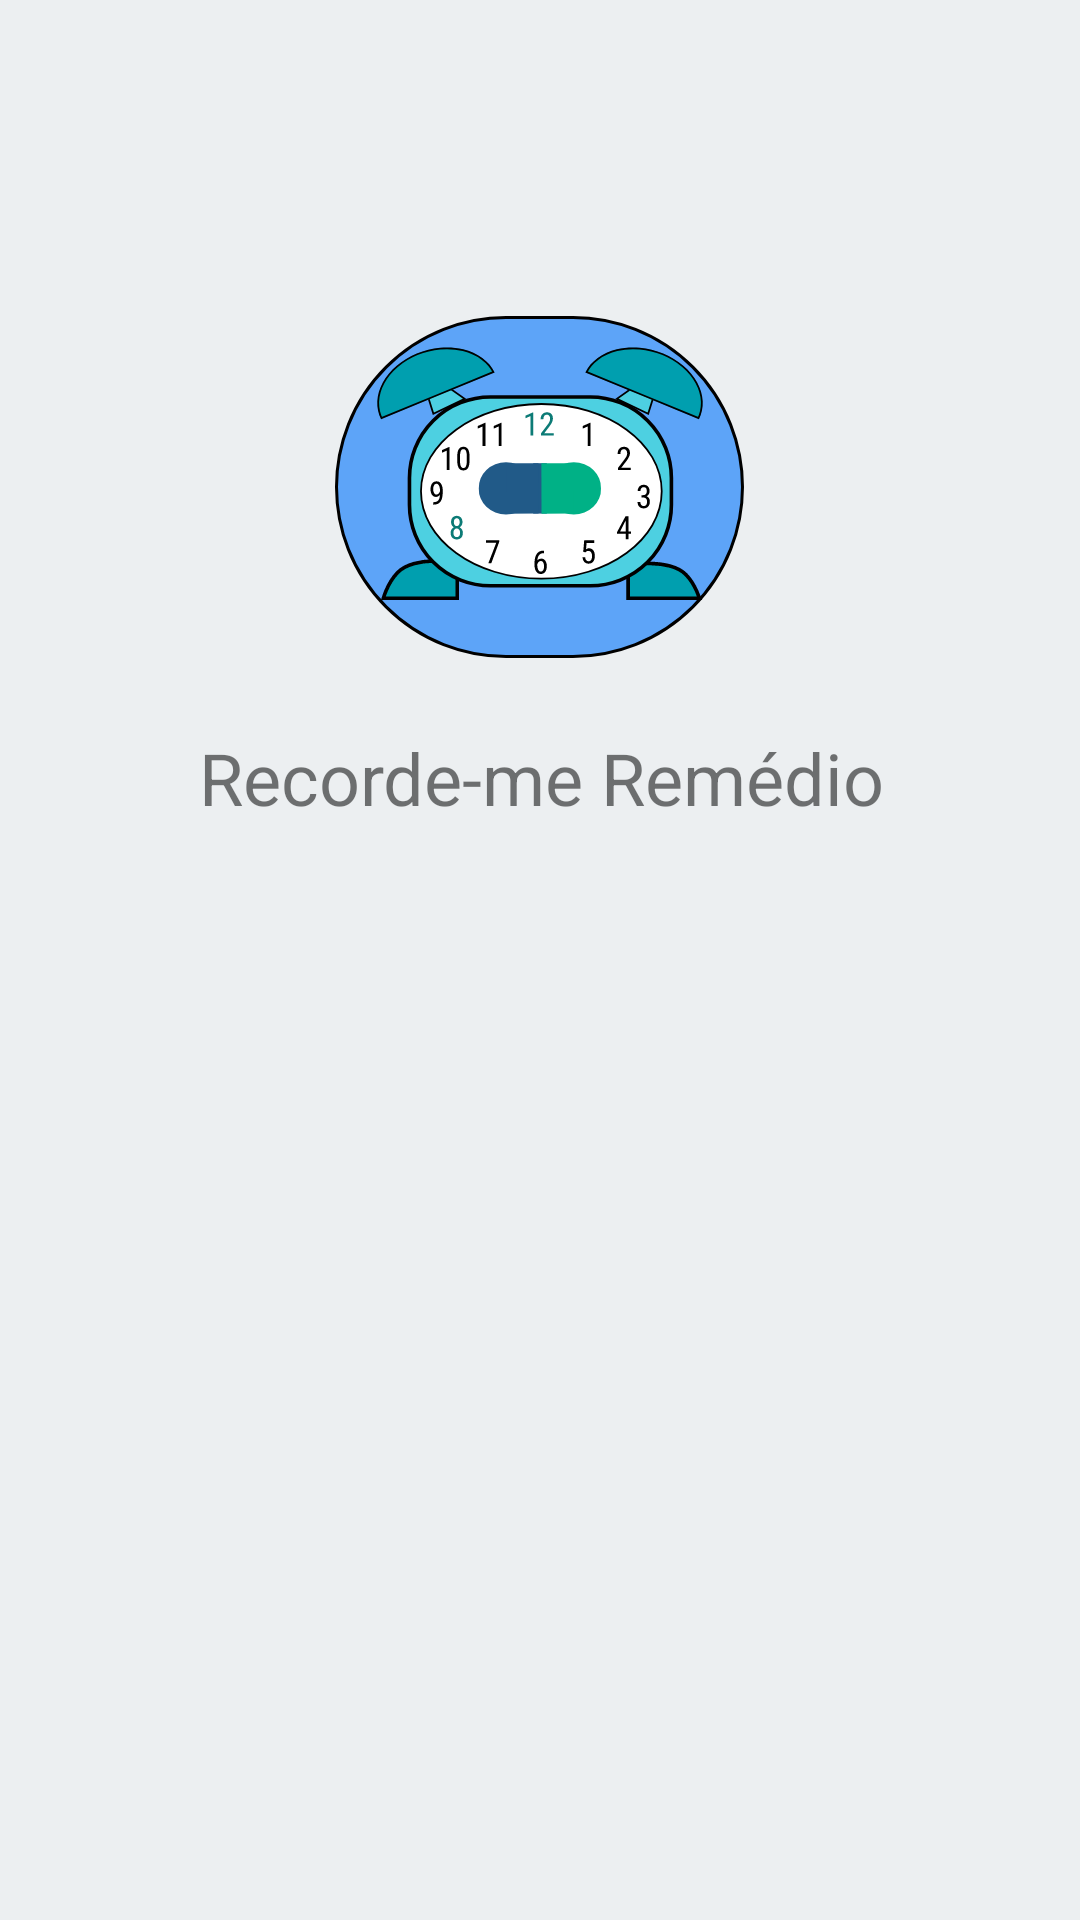

Layout XML and referenced resources for this Android screen:
<!-- AndroidManifest.xml: application theme Theme.Remedio -->
<!-- res/layout/splash_screen_fragment.xml -->
<?xml version="1.0" encoding="utf-8"?>
<layout xmlns:android="http://schemas.android.com/apk/res/android"
    xmlns:app="http://schemas.android.com/apk/res-auto"
    xmlns:tools="http://schemas.android.com/tools">

    <androidx.constraintlayout.widget.ConstraintLayout
        android:layout_width="match_parent"
        android:layout_height="match_parent"
        android:orientation="vertical"
        tools:context=".fragment.SplashScreen">

        <ImageView
            android:id="@+id/frame"
            style="@style/frame"
            android:layout_width="wrap_content"
            android:layout_height="wrap_content"
            android:contentDescription="@string/clock"
            app:layout_constraintBottom_toBottomOf="parent"
            app:layout_constraintEnd_toEndOf="parent"
            app:layout_constraintStart_toStartOf="parent"
            app:layout_constraintTop_toTopOf="parent"
            app:layout_constraintVertical_bias="0.2" />

        <ImageView
            android:id="@+id/clock"
            style="@style/clock"
            android:layout_width="wrap_content"
            android:layout_height="wrap_content"
            android:contentDescription="@string/clock"
            app:layout_constraintBottom_toBottomOf="@+id/frame"
            app:layout_constraintEnd_toEndOf="@+id/frame"
            app:layout_constraintHorizontal_bias="0.486"
            app:layout_constraintStart_toStartOf="@+id/frame"
            app:layout_constraintTop_toTopOf="@+id/frame"
            app:layout_constraintVertical_bias="0.19999999" />

        <TextView
            android:id="@+id/lembrete"
            android:layout_width="wrap_content"
            android:layout_height="wrap_content"
            android:layout_gravity="center"
            android:text="@string/app_name"
            android:textSize="@dimen/lembrete_font_size"
            app:layout_constraintBottom_toBottomOf="parent"
            app:layout_constraintEnd_toEndOf="parent"
            app:layout_constraintHorizontal_bias="0.505"
            app:layout_constraintStart_toStartOf="parent"
            app:layout_constraintTop_toTopOf="parent"
            app:layout_constraintVertical_bias="0.40" />
    </androidx.constraintlayout.widget.ConstraintLayout>
</layout>
<!-- resources referenced by this layout -->
<resources>
  <dimen name="lembrete_font_size">24sp</dimen>
  <string name="app_name">Recorde-me Remédio</string>
  <string name="clock">Relógio</string>
  <style name="clock" parent="">
          <item name="android:src">@drawable/ic_clock</item>
      </style>
  <style name="frame" parent="">
          <item name="android:src">@drawable/ic_frame</item>
      </style>
  <style name="Theme.Remedio" parent="Theme.MaterialComponents.DayNight.DarkActionBar">
          
          <item name="colorPrimary">@color/day_primary_variant</item>
          <item name="colorPrimaryVariant">@color/day_primary</item>
  
          <item name="colorOnPrimary">@color/white</item>
          
          <item name="colorSecondary">@color/day_primary</item>
  
          <item name="colorOnSecondary">@color/black</item>
          
          <item name="android:statusBarColor">?attr/colorPrimaryVariant</item>
          
  
          <item name="android:colorBackground">@color/gray_bg</item>
          <item name="floatingActionButtonStyle">@style/FloatingAction</item>
          <item name="cardViewStyle">@style/card_lembrete</item>
          <item name="imageButtonStyle">@style/ImageButton</item>
      </style>
  <!-- drawable ic_clock: vector/xml drawable (drawable, 15701 chars, omitted) -->
  <!-- drawable ic_frame (drawable) -->
  <vector xmlns:android="http://schemas.android.com/apk/res/android"
      android:width="137dp"
      android:height="114dp"
      android:viewportWidth="137"
      android:viewportHeight="114">
    <path
        android:pathData="M57,0.5L79.33,0.5A56.5,56.5 0,0 1,135.83 57L135.83,57A56.5,56.5 0,0 1,79.33 113.5L57,113.5A56.5,56.5 0,0 1,0.5 57L0.5,57A56.5,56.5 0,0 1,57 0.5z"
        android:fillColor="#5DA4F8"/>
    <path
        android:strokeWidth="1"
        android:pathData="M57,0.5L79.33,0.5A56.5,56.5 0,0 1,135.83 57L135.83,57A56.5,56.5 0,0 1,79.33 113.5L57,113.5A56.5,56.5 0,0 1,0.5 57L0.5,57A56.5,56.5 0,0 1,57 0.5z"
        android:fillColor="#00000000"
        android:strokeColor="#000000"/>
  </vector>
  <color name="day_primary_variant">#00b186</color>
  <color name="day_primary">#215a88</color>
  <color name="white">#FFFFFFFF</color>
  <color name="black">#FF000000</color>
  <color name="gray_bg">#eceff1</color>
  <style name="FloatingAction" parent="Widget.Design.FloatingActionButton">
          <item name="shapeAppearanceOverlay">@style/AppShapeAppearance.SmallComponent</item>
      </style>
  <style name="card_lembrete" parent="Widget.MaterialComponents.CardView">
          <item name="android:layout_marginTop">@dimen/distancia_item_edittext</item>
          <item name="android:layout_marginStart">@dimen/distancia_item_edittext</item>
          <item name="android:layout_marginEnd">@dimen/distancia_item_edittext</item>
          <item name="android:layout_width">match_parent</item>
          <item name="android:layout_height">match_parent</item>
      </style>
  <style name="ImageButton" parent="Widget.AppCompat.ImageButton">
          <item name="imageButtonStyle">@style/expand_button</item>
          <item name="android:opacity">transparent</item>
          <item name="backgroundColor">@color/night_primary_light</item>
  
      </style>
  <style name="AppShapeAppearance.SmallComponent" parent="ShapeAppearance.MaterialComponents.SmallComponent">
          <item name="cornerSize">14dp</item>
          <item name="cornerFamilyTopLeft">rounded</item>
          <item name="cornerSizeBottomRight">0dp</item>
          <item name="cornerSizeTopRight">0dp</item>
          <item name="cornerSizeBottomLeft">0dp</item>
      </style>
  <dimen name="distancia_item_edittext">16dp</dimen>
  <style name="expand_button" parent="ShapeAppearance.MaterialComponents.SmallComponent">
          <item name="cornerFamily">rounded</item>
          <item name="cornerSize">10dp</item>
      </style>
  <color name="night_primary_light">#6d6d6d</color>
</resources>
